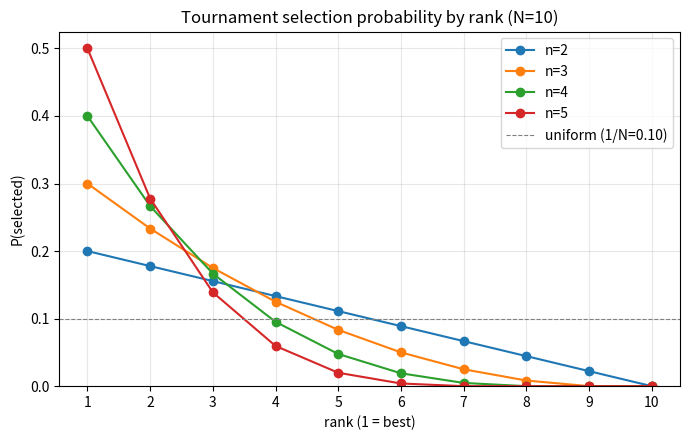

This chart was generated by the following Python code: (Note: this script raises an exception after producing the figure.)
"""Tournament selection: P(rank i chosen) for N=10, table + zoomed plot."""
import numpy as np
import matplotlib.pyplot as plt
from math import comb

N = 10
ranks = np.arange(1, N + 1)
ns = [2, 3, 4, 5]


def tournament_prob(N, n):
    return np.array([comb(N - i, n - 1) / comb(N, n) if (N - i) >= (n - 1) else 0.0
                     for i in ranks])


# --- Table ---
print(f"P(rank i chosen) under tournament selection (population N={N})")
print()
header = "  n  | " + " ".join(f"i={i:>5}" for i in ranks)
print(header)
print("-" * len(header))
probs = {}
for n in ns:
    p = tournament_prob(N, n)
    probs[n] = p
    row = f"  {n}  | " + " ".join(f"{v:7.4f}" for v in p)
    print(row)

# --- Plot, zoomed y-axis ---
fig, ax = plt.subplots(figsize=(7, 4.5))
for n in ns:
    ax.plot(ranks, probs[n], marker="o", label=f"n={n}")
ax.set_xticks(ranks)
ax.set_xlabel("rank (1 = best)")
ax.set_ylabel("P(selected)")
ax.set_title(f"Tournament selection probability by rank (N={N})")
ax.set_ylim(0, None)
ax.axhline(1.0 / N, ls="--", color="gray", lw=0.8, label=f"uniform (1/N={1/N:.2f})")
ax.legend()
ax.grid(alpha=0.3)
fig.tight_layout()
out = "plots/tournament_N10.png"
fig.savefig(out, dpi=140)
print(f"\nsaved {out}")
